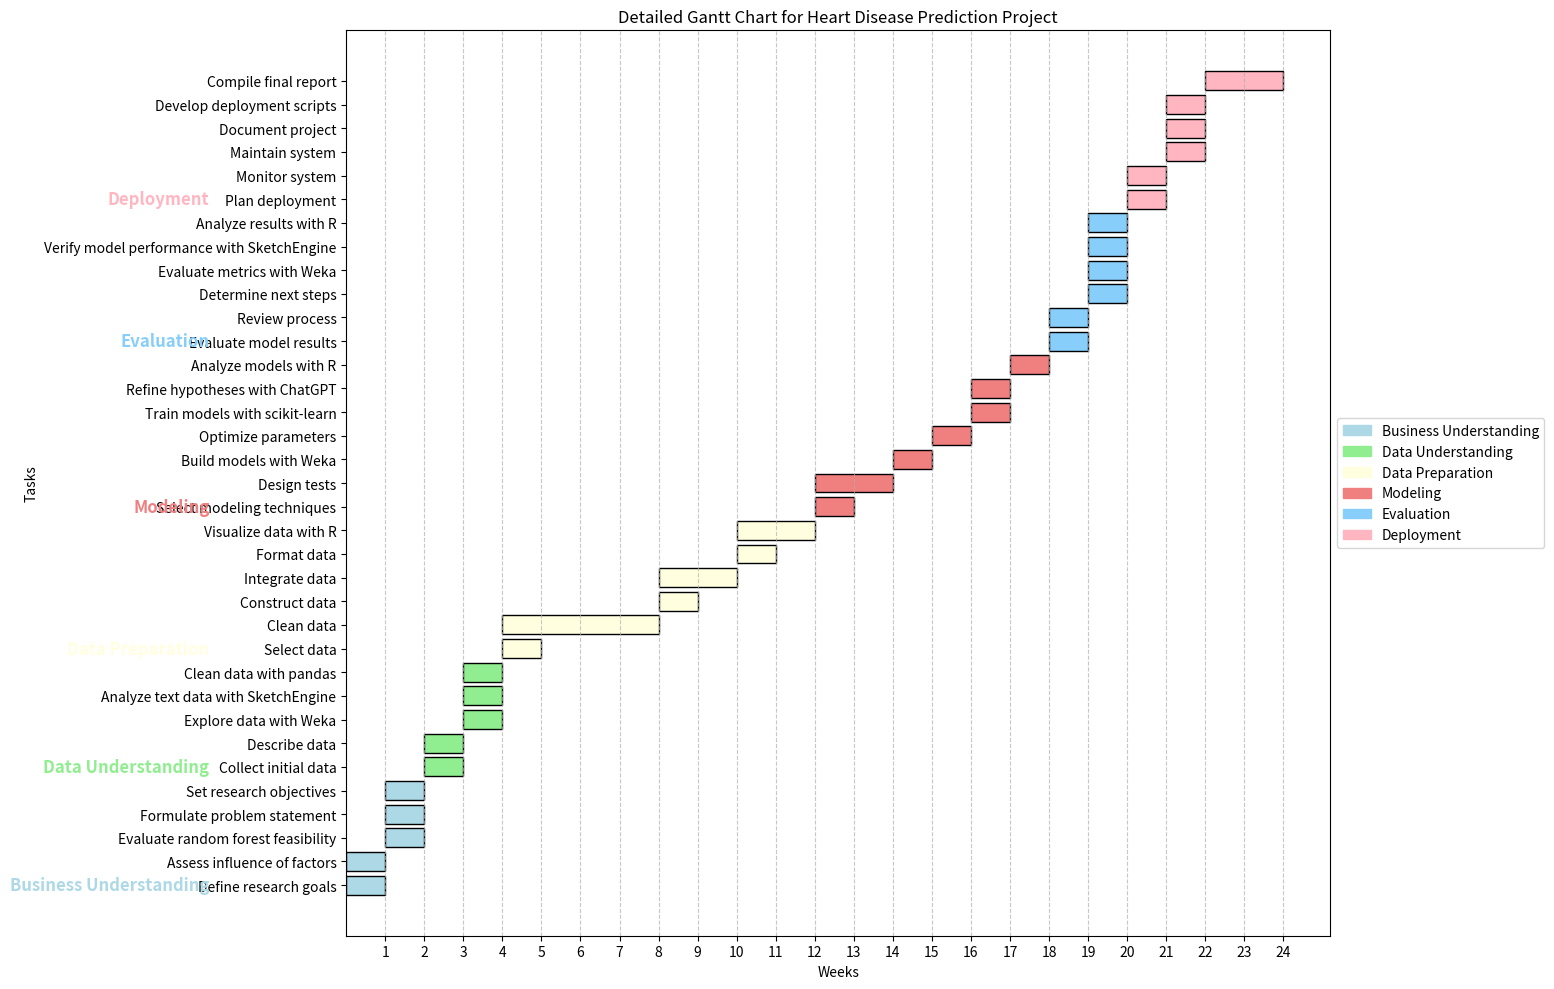

This figure's Python source:
import pandas as pd
import matplotlib.pyplot as plt

# Define project phases, tasks, and durations in weeks
tasks = [
    {"Task": "Define research goals", "Phase": "Business Understanding", "Start Week": 1, "Duration (weeks)": 1},
    {"Task": "Assess influence of factors", "Phase": "Business Understanding", "Start Week": 1, "Duration (weeks)": 1},
    {"Task": "Evaluate random forest feasibility", "Phase": "Business Understanding", "Start Week": 2, "Duration (weeks)": 1},
    {"Task": "Formulate problem statement", "Phase": "Business Understanding", "Start Week": 2, "Duration (weeks)": 1},
    {"Task": "Set research objectives", "Phase": "Business Understanding", "Start Week": 2, "Duration (weeks)": 1},

    {"Task": "Collect initial data", "Phase": "Data Understanding", "Start Week": 3, "Duration (weeks)": 1},
    {"Task": "Describe data", "Phase": "Data Understanding", "Start Week": 3, "Duration (weeks)": 1},
    {"Task": "Explore data with Weka", "Phase": "Data Understanding", "Start Week": 4, "Duration (weeks)": 1},
    {"Task": "Analyze text data with SketchEngine", "Phase": "Data Understanding", "Start Week": 4, "Duration (weeks)": 1},
    {"Task": "Clean data with pandas", "Phase": "Data Understanding", "Start Week": 4, "Duration (weeks)": 1},

    {"Task": "Select data", "Phase": "Data Preparation", "Start Week": 5, "Duration (weeks)": 1},
    {"Task": "Clean data", "Phase": "Data Preparation", "Start Week": 5, "Duration (weeks)": 4},
    {"Task": "Construct data", "Phase": "Data Preparation", "Start Week": 9, "Duration (weeks)": 1},
    {"Task": "Integrate data", "Phase": "Data Preparation", "Start Week": 9, "Duration (weeks)": 2},
    {"Task": "Format data", "Phase": "Data Preparation", "Start Week": 11, "Duration (weeks)": 1},
    {"Task": "Visualize data with R", "Phase": "Data Preparation", "Start Week": 11, "Duration (weeks)": 2},

    {"Task": "Select modeling techniques", "Phase": "Modeling", "Start Week": 13, "Duration (weeks)": 1},
    {"Task": "Design tests", "Phase": "Modeling", "Start Week": 13, "Duration (weeks)": 2},
    {"Task": "Build models with Weka", "Phase": "Modeling", "Start Week": 15, "Duration (weeks)": 1},
    {"Task": "Optimize parameters", "Phase": "Modeling", "Start Week": 16, "Duration (weeks)": 1},
    {"Task": "Train models with scikit-learn", "Phase": "Modeling", "Start Week": 17, "Duration (weeks)": 1},
    {"Task": "Refine hypotheses with ChatGPT", "Phase": "Modeling", "Start Week": 17, "Duration (weeks)": 1},
    {"Task": "Analyze models with R", "Phase": "Modeling", "Start Week": 18, "Duration (weeks)": 1},

    {"Task": "Evaluate model results", "Phase": "Evaluation", "Start Week": 19, "Duration (weeks)": 1},
    {"Task": "Review process", "Phase": "Evaluation", "Start Week": 19, "Duration (weeks)": 1},
    {"Task": "Determine next steps", "Phase": "Evaluation", "Start Week": 20, "Duration (weeks)": 1},
    {"Task": "Evaluate metrics with Weka", "Phase": "Evaluation", "Start Week": 20, "Duration (weeks)": 1},
    {"Task": "Verify model performance with SketchEngine", "Phase": "Evaluation", "Start Week": 20, "Duration (weeks)": 1},
    {"Task": "Analyze results with R", "Phase": "Evaluation", "Start Week": 20, "Duration (weeks)": 1},

    {"Task": "Plan deployment", "Phase": "Deployment", "Start Week": 21, "Duration (weeks)": 1},
    {"Task": "Monitor system", "Phase": "Deployment", "Start Week": 21, "Duration (weeks)": 1},
    {"Task": "Maintain system", "Phase": "Deployment", "Start Week": 22, "Duration (weeks)": 1},
    {"Task": "Document project", "Phase": "Deployment", "Start Week": 22, "Duration (weeks)": 1},
    {"Task": "Develop deployment scripts", "Phase": "Deployment", "Start Week": 22, "Duration (weeks)": 1},
    {"Task": "Compile final report", "Phase": "Deployment", "Start Week": 23, "Duration (weeks)": 2}
]

# Convert to DataFrame
df = pd.DataFrame(tasks)

# Create figure and axis
fig, ax = plt.subplots(figsize=(16, 10))

# Define colors for each phase
colors = {
    "Business Understanding": "lightblue",
    "Data Understanding": "lightgreen",
    "Data Preparation": "lightyellow",
    "Modeling": "lightcoral",
    "Evaluation": "lightskyblue",
    "Deployment": "lightpink"
}

# Plot tasks
for i, task in df.iterrows():
    ax.barh(task['Task'], task['Duration (weeks)'], left=task['Start Week'] - 0.5, color=colors[task['Phase']], edgecolor='black')

# Format the x-axis to show weeks in the center of each bar
plt.xticks(range(1, 25))
ax.set_xticks([x + 0.5 for x in range(1, 25)])
ax.set_xticklabels(range(1, 25))

plt.xlabel('Weeks')
plt.ylabel('Tasks')
plt.title('Detailed Gantt Chart for Heart Disease Prediction Project')

# Add legend by phases outside the plot
handles = [plt.Rectangle((0,0),1,1, color=colors[phase]) for phase in colors]
labels = colors.keys()
plt.legend(handles, labels, loc='center left', bbox_to_anchor=(1, 0.5))

# Show grid for better readability
plt.grid(axis='x', linestyle='--', alpha=0.7)

# Add phase labels to the left of the tasks
current_phase = ""
y_position = 0
for i, task in df.iterrows():
    if task['Phase'] != current_phase:
        ax.text(-3, i, task['Phase'], ha='right', va='center', fontsize=12, fontweight='bold', color=colors[task['Phase']])
        current_phase = task['Phase']
    y_position -= 1

# Show plot
plt.tight_layout()
plt.show()
